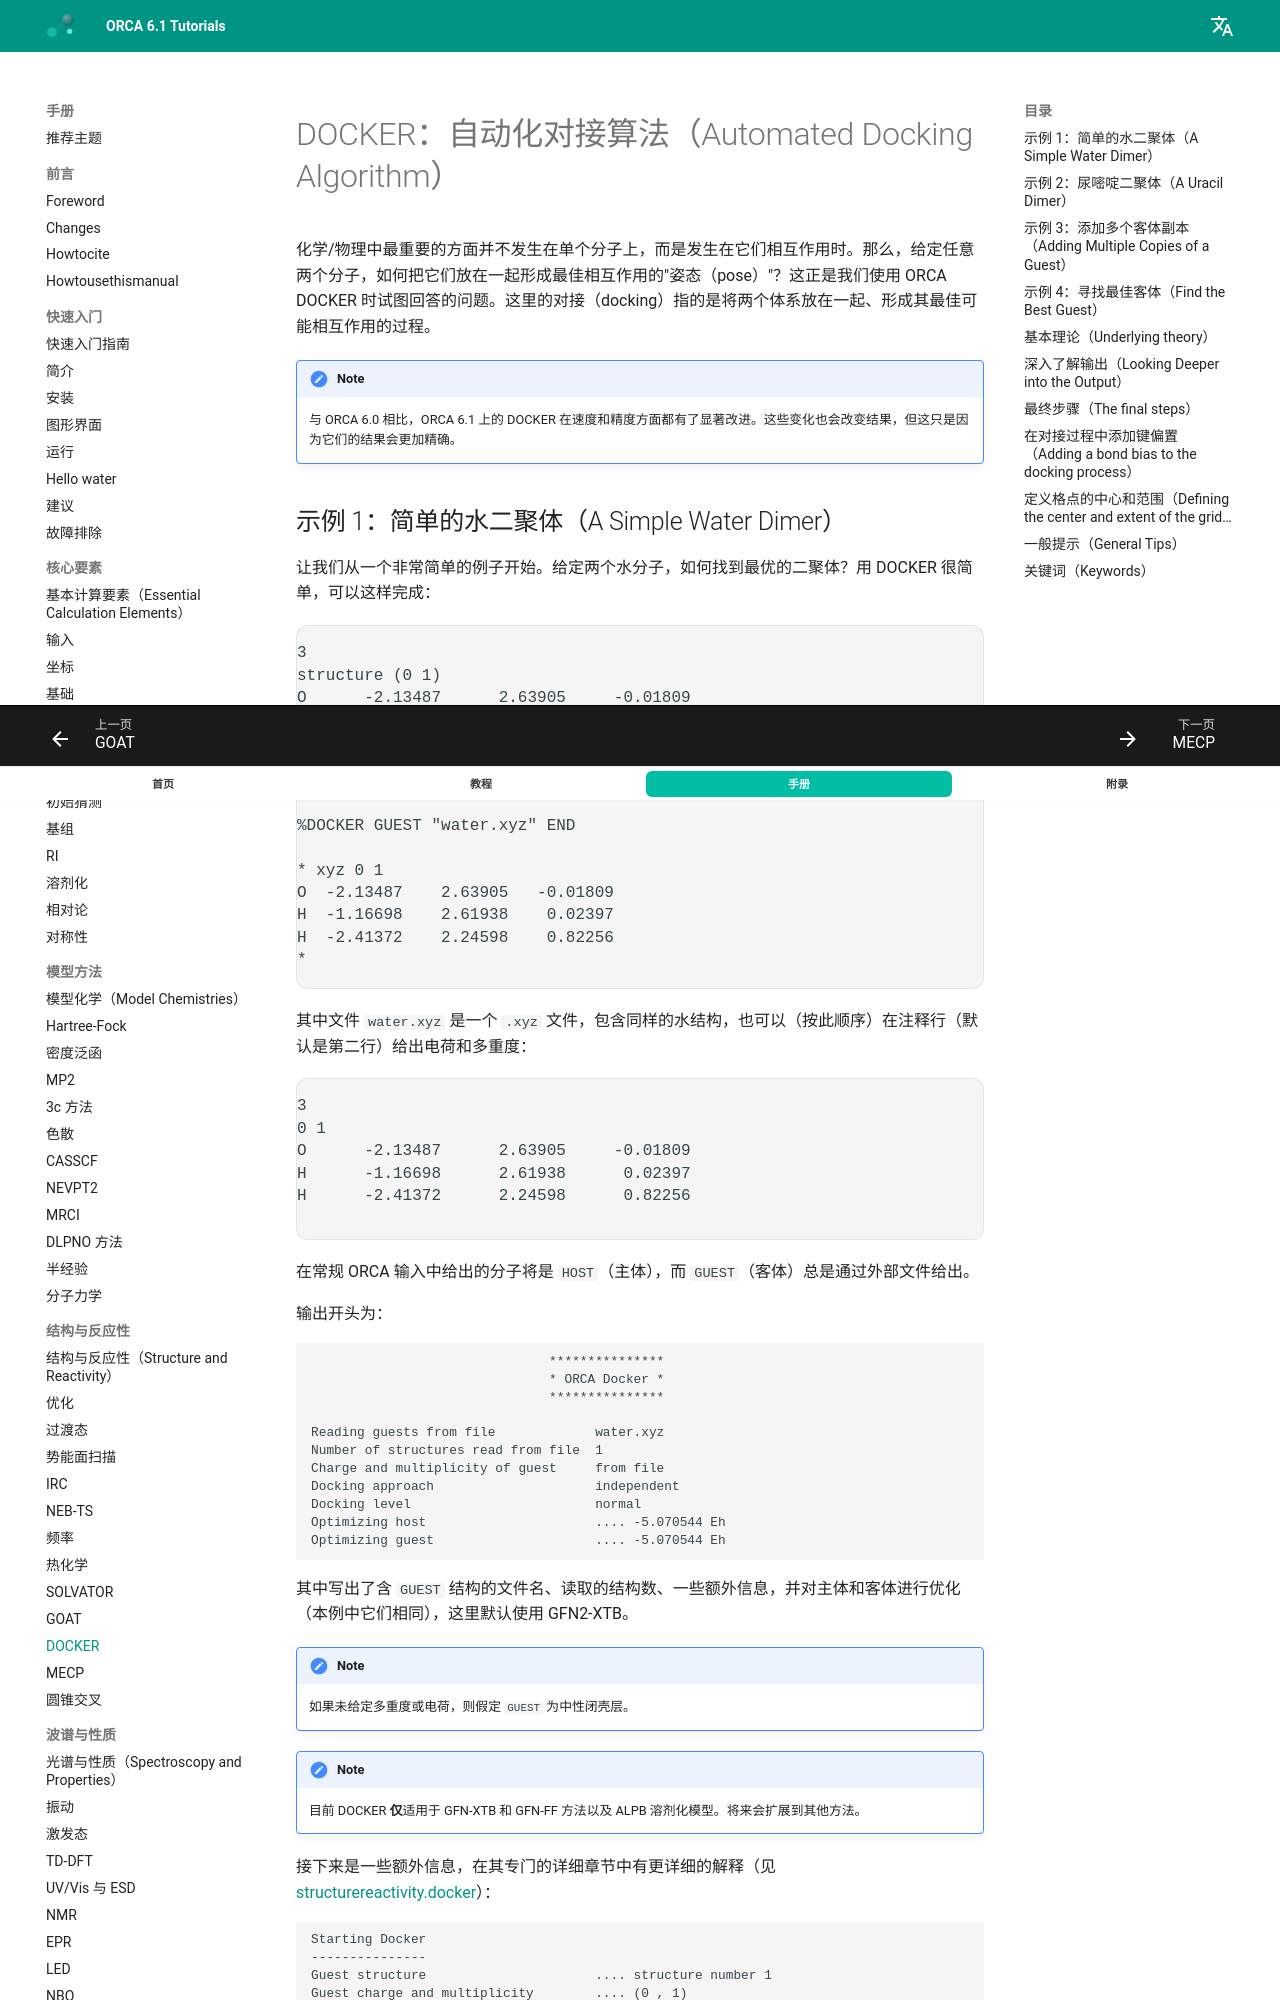

repository: wxyhgk/orca-docs · page: zh/manual/contents/structurereactivity/docker/index.html · generator: mkdocs



<a id="sec:structurereactivity.docker"></a>
# DOCKER：自动化对接算法（Automated Docking Algorithm）

化学/物理中最重要的方面并不发生在单个分子上，而是发生在它们相互作用时。那么，给定任意两个分子，如何把它们放在一起形成最佳相互作用的"姿态（pose）"？这正是我们使用 ORCA DOCKER 时试图回答的问题。这里的对接（docking）指的是将两个体系放在一起、形成其最佳可能相互作用的过程。

!!! note
      与 ORCA 6.0 相比，ORCA 6.1 上的 DOCKER 在速度和精度方面都有了显著改进。这些变化也会改变结果，但这只是因为它们的结果会更加精确。
